Photos from the image-classification dataset "materials" in the GitHub repository passta-gam300-350/basil-engine. Its 7 classes are: body, carry-on, combined, wheel 1, wheel 2, wheel 3, wheel 4.

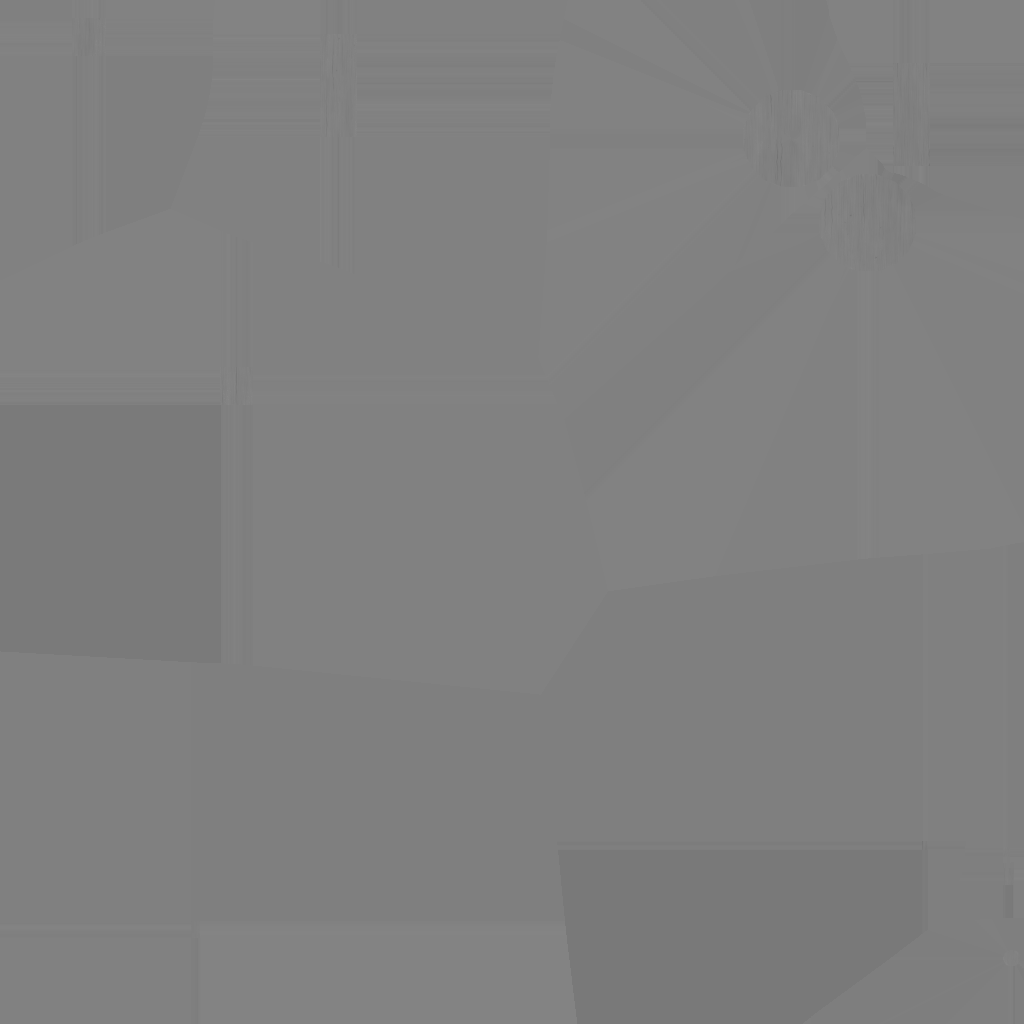
Label: wheel 2

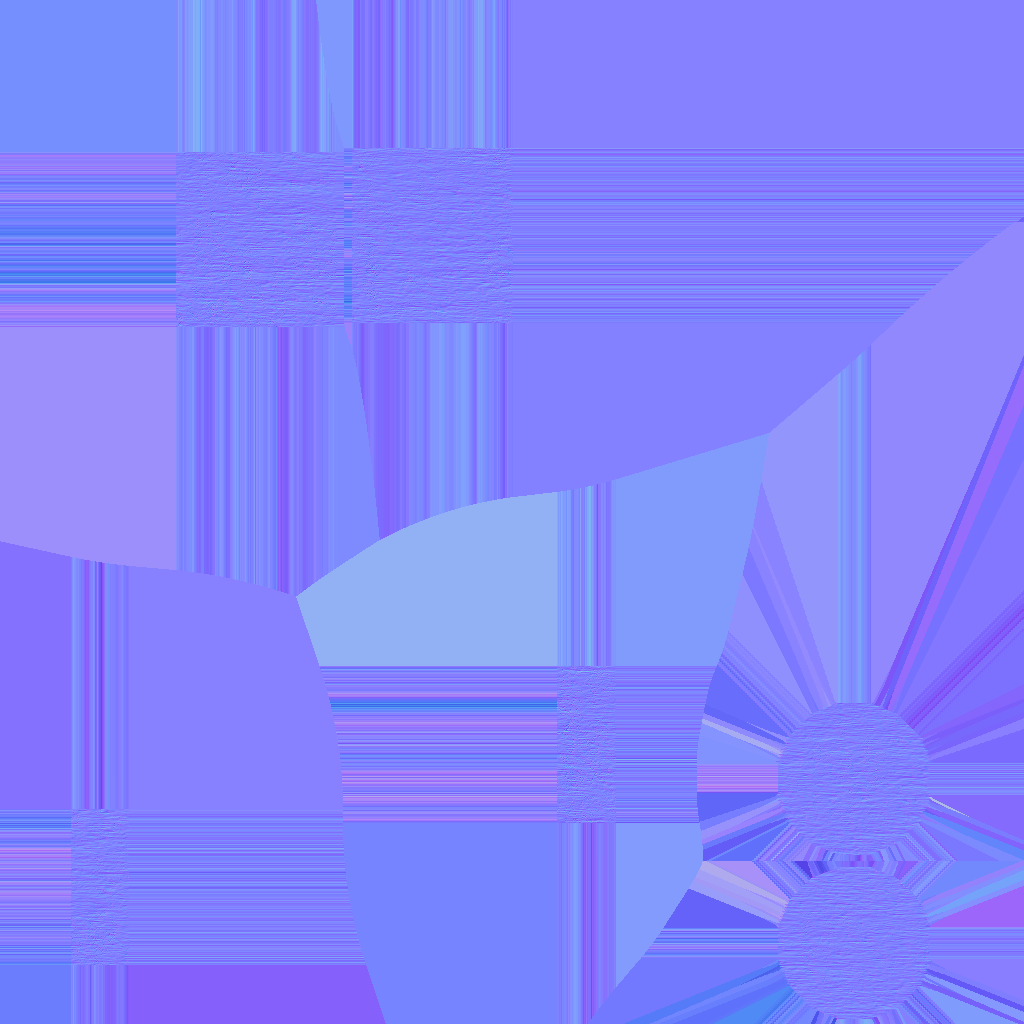
Label: carry-on

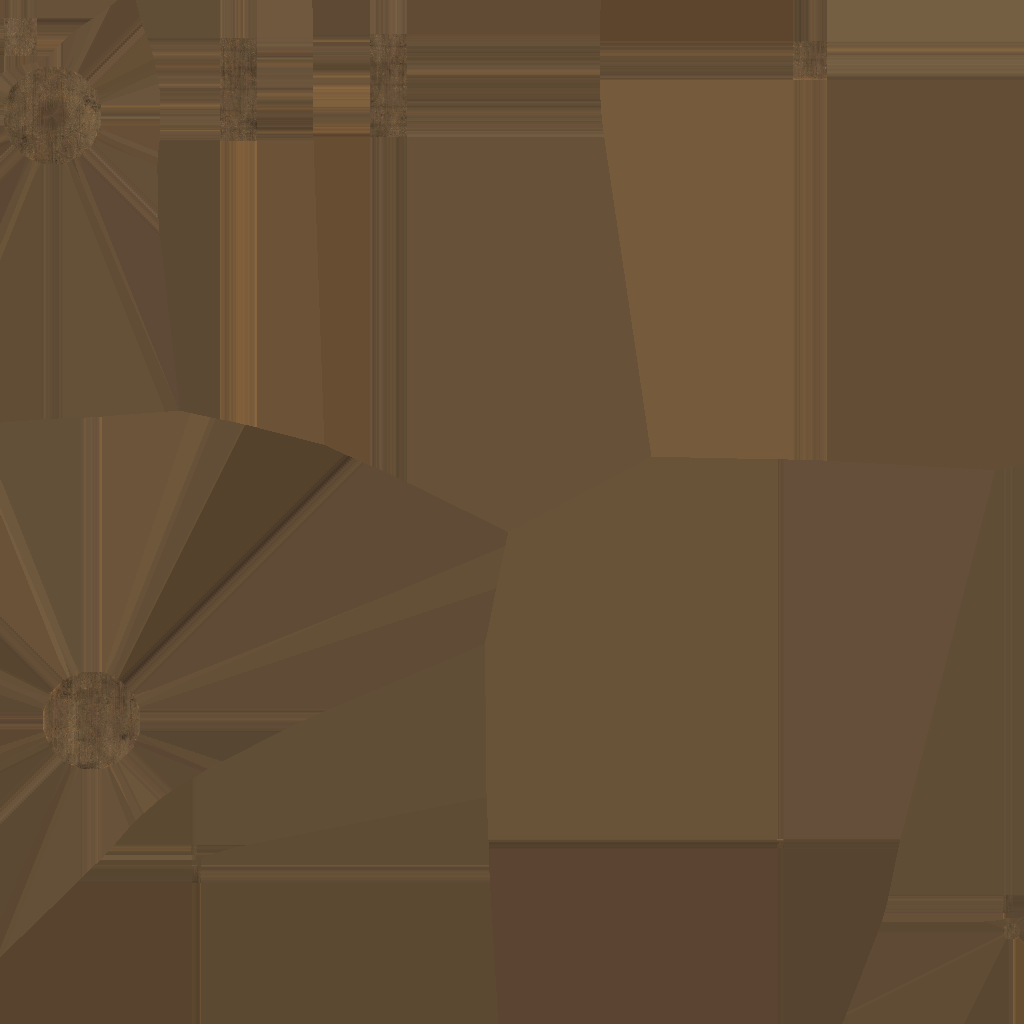
Label: wheel 1

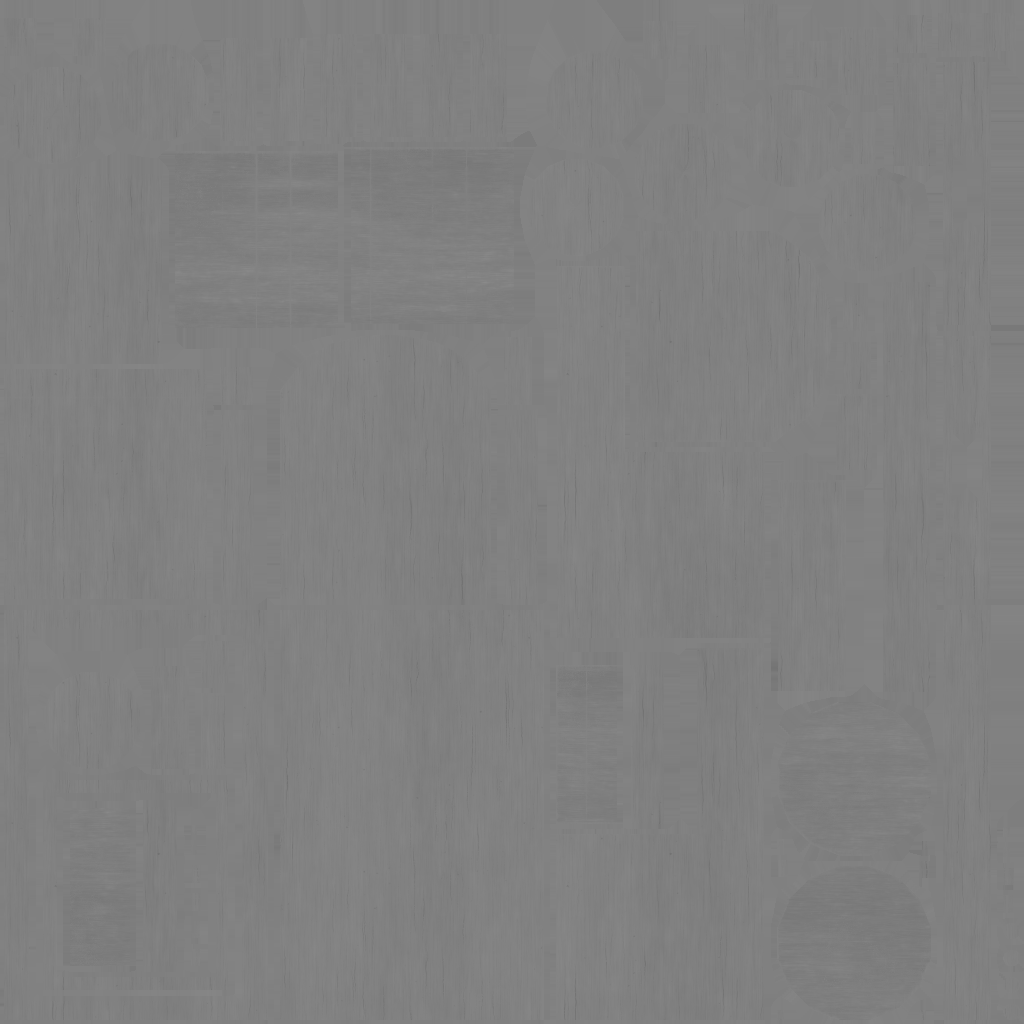
Label: combined

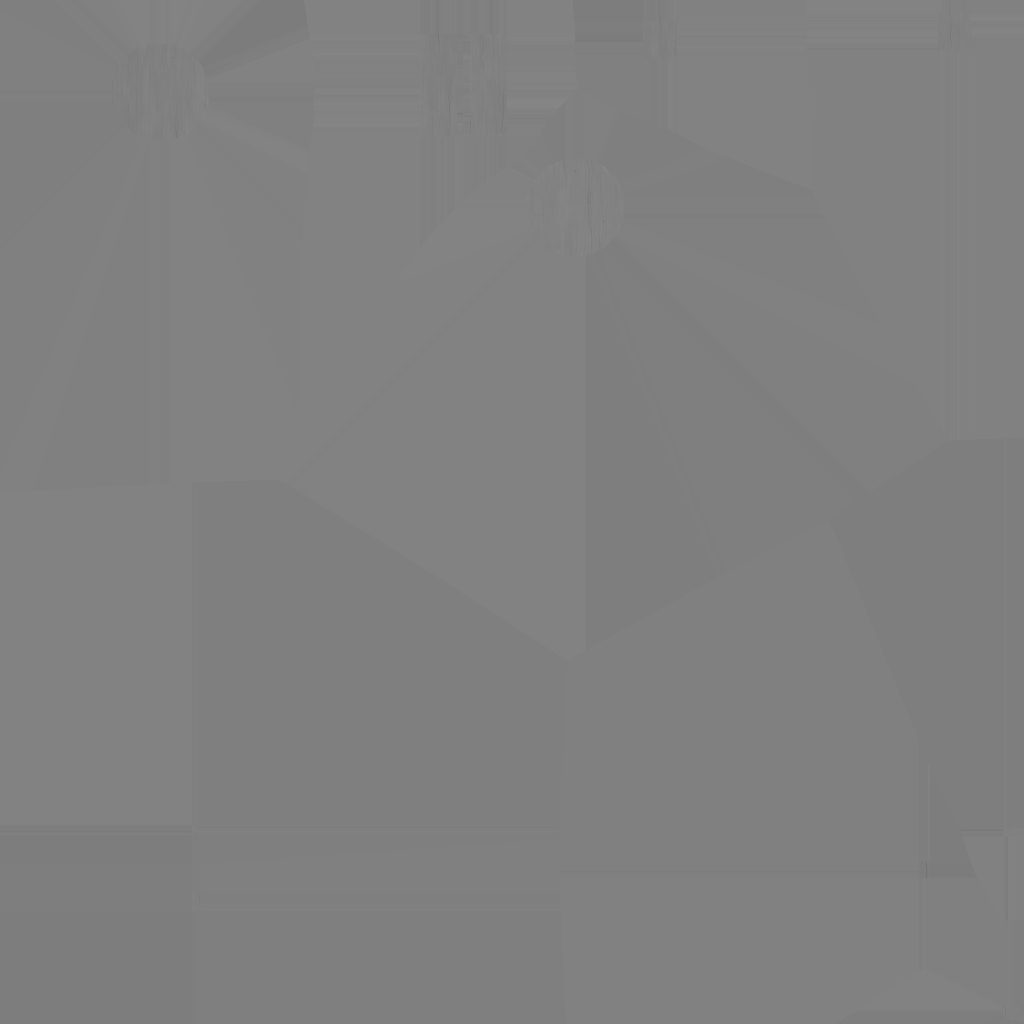
Label: wheel 4

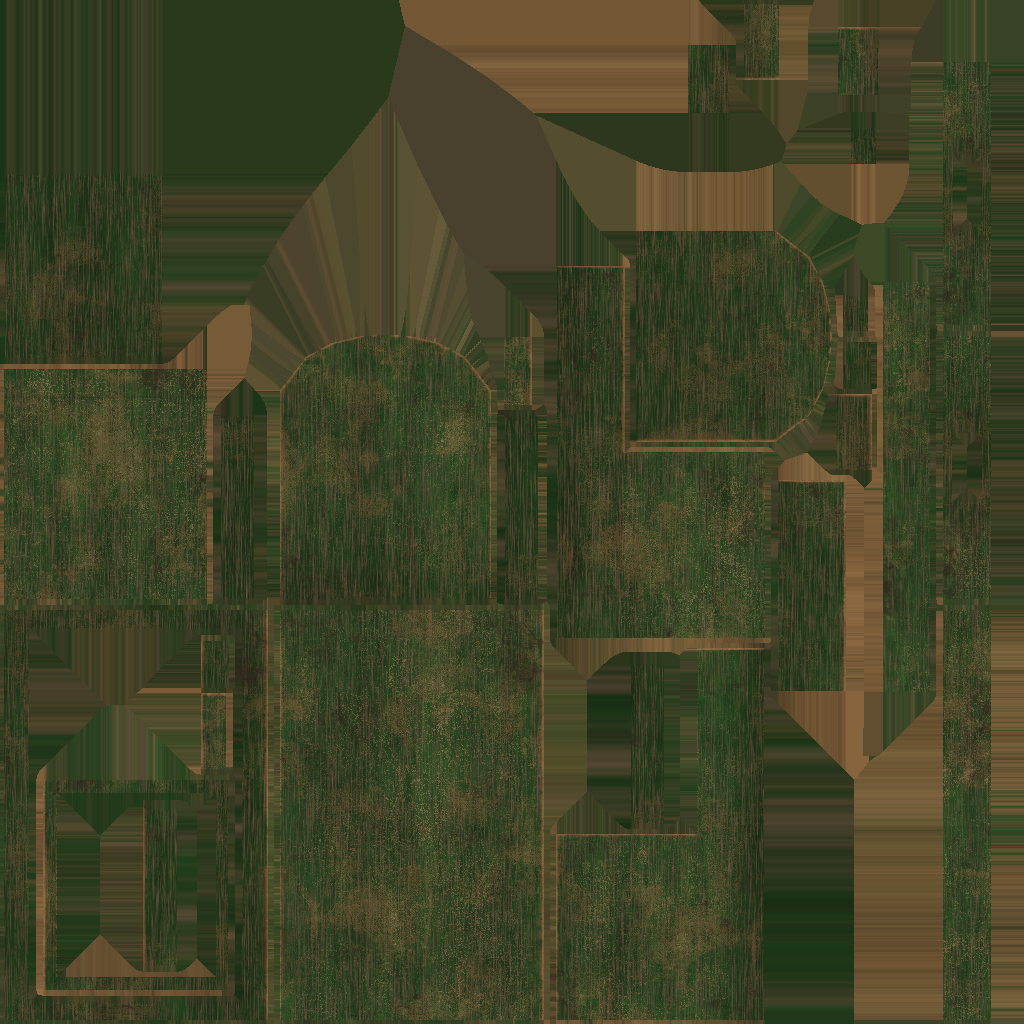
Label: body
